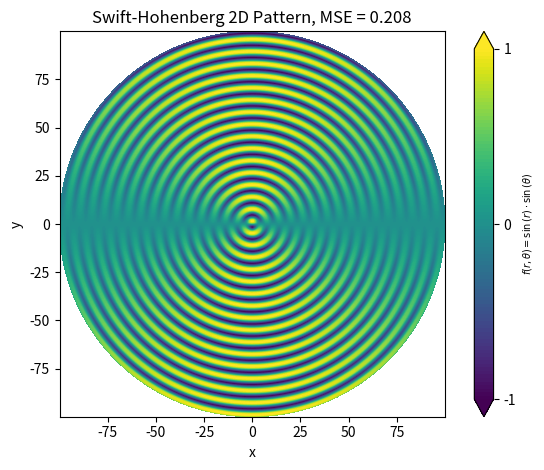

This chart was generated by the following Python code: (Note: this script raises an exception after producing the figure.)
import numpy as np
import matplotlib.pyplot as plt
from sympy import *
import numpy as np
from mpl_toolkits.mplot3d import Axes3D
from math import pi
from numpy import linalg as LA
show = False
np.sech = lambda x: 1.0/np.cosh(x)

PERIODIC_IN_THETA = True
PRINT_LATEX_ONLY = False
PlotType = "2D"
# Create edges instead of centers
N = 1000
r_max = 100
r_edges = np.linspace(0.01, r_max, N)
theta_edges = np.linspace(0, 2*np.pi, N, endpoint=False)

round_floats = lambda expr, ndigits: expr.xreplace({f: Float(round(float(f), ndigits)) for f in expr.atoms(Float)})
f_per_idx = 0
mu, nu = 1, 1
r, theta = symbols('r theta')
f =  [sin(r)*sin(theta), \
      sin(r)*sin(theta)+0.604, \
      0.998846776839887*0.999950000416665**(r**4)*sin(r)*sin(theta) + 0.604, \
          0.88898139159952*0.999884875453817**(r**4.03)*sqrt(1 - cos(r)**2)*sin(theta) + 0.760176150613572, \
      -0.28580222883408**(r + 10)*(1.01 - sin(theta))*(167.620651926117*r**7.38905609893065 + 0.000105912014609458) + 0.833098208613807*0.999884875453817**(r**(17/4))*sqrt(1 - cos(r)**2)*sin(theta)  + 0.797073913381706, \
      -182.159206127457*0.28580222883408**(r + 10)*(1.02 - sin(theta))*(r + 0.00999991666708333)**7.50905609893065 + 0.745258709383936*0.999884875453817**(r**4.25)*sqrt(1 - cos(r)**2)*sin(theta + 6.28319)  + 0.815307524508096, \
      -0.28580222883408**(r + 10.02)*(2*r + 0.0137395477321287)**(0.01**(6.28319/(r + 0.01)) + 7.57016955826421)*(0.01**r - sin(theta) + 1) + 0.708762837941528*0.999884875453817**(1.3213487088109*r**4*(1.6*(tanh(.6*r))))*sqrt(1 - cos(r)**2)*sin(0.999999999988989*theta) + 0.845330825627302, \
        -0.285806921654494**(r + 10.0100907998593)*(r**1.00009081398177 + r**((r + 1)**0.0100001666741671))**(0.015**(6.28319/(r + 2)) + 7.59399521303526)*(- sin(theta + cos(theta) + 6.28319) + sin(log(r))) + 0.612417858855597*0.999884875453817**(1.4426686039141*(r + 0.01)**4*(1.6*(tanh(.6*r))))*sqrt(1 - cos(r)**2)*sin(theta) + 0.879032771381193, \
       -0.285806921654494**(r + 10.0139164646307)*(r + (r**0.999993025405072 - 5.00008333556817e-5)**(r**0.01))**(0.0166848951652189**(6.23978883640503/(r + 2)) + 0.000631778468553939*r + 7.59291602260893)*(-sin(theta + cos(theta) + 1/r) + sin(log(r))) + 0.606923362578475*sqrt(1 - cos(r)**2)*(sech(r + 10) + 0.999884875453817)**((r + 0.02)**4.03*(1.58*(tanh(.59*r)))/(sin(sech(r)) + 0.693147180559945))*sin(theta + 6.28319) + 0.886342906953379, \
        -0.285806921654494**(r + sech(r) + 10.0540737282843)*(r + (r**0.999993025405072 - 0.00373485491171487)**(r**0.01) + 0.00880895839265857)**(0.0166848851652189**(6.52587306756706/(r - 0.00781876960101768)) + 0.000702853356876745*r + 7.57798844600458)*(-sin(theta + cos(theta) + 1.25218047866732/r) + sin(log(r)) + sech(r)**(0.0611608608465381*r)) + 0.604143623800264*sqrt(1 - cos(r)**2)*(sech(r + cos(r) + 8.39984108535765) + 0.999884875453817)**((r + 0.0308839840501129)**4.03*(1.58*(tanh(.59*r)))/(tanh(sech(r)) + 0.657323425267437))*sin(theta + 6.32621184985741) + 0.890778403056392][f_per_idx] \
        if PERIODIC_IN_THETA else \
        (((0.148475282221305 * theta) - (sin(theta) * (1.0000132758892615 * sin(r)))) - 0.0922858190550785)

formula_label = latex(round_floats(f, 5), mul_symbol='dot')
print(f'f = {formula_label}')

if PRINT_LATEX_ONLY:
    exit()
# Calculate the first Laplacian (Laplacian of f)
laplacian_f = diff(f, r, 2) + (1/r) * diff(f, r) + (1/(r**2)) * diff(f, theta, 2)

# Calculate the double Laplacian (Laplacian of the first Laplacian)
double_laplacian_f = diff(laplacian_f, r, 2) + (1/r) * diff(laplacian_f, r) + (1/(r**2)) * diff(laplacian_f, theta, 2)

swift_hohenberg = mu*f + nu*f*f - f*f*f - (f + 2*laplacian_f + double_laplacian_f)
r_vals, theta_vals = np.meshgrid(np.linspace(0.01, r_max, N), np.linspace(0, 2*pi, N))
func = lambdify((r, theta), swift_hohenberg)
func_vals = func(r_vals, theta_vals)
squared_norm_error = LA.norm(func_vals.flatten())**2
mean_squared_error = squared_norm_error / func_vals.size

# Compute centers
r_centers = 0.5 * (r_edges[:-1] + r_edges[1:])
theta_centers = 0.5 * (theta_edges[:-1] + theta_edges[1:])
R, Theta = np.meshgrid(r_centers, theta_centers)

# Evaluate function on cell centers
Z = [np.sin(R)*np.sin(Theta), \
     np.sin(R)*np.sin(Theta) + 0.604, \
     0.998846776839887*0.999950000416665**(R**4)*np.sin(R)*np.sin(Theta) + 0.604, \
     0.88898139159952*0.999884875453817**(R**4.03)*np.sqrt(1 - np.cos(R)**2)*np.sin(Theta) - (R/(R + 1.01))**((np.sin(Theta) + 10.0/R)*(R + np.sin(R) + 0.01)) + 0.760176150613572, \
     -0.28580222883408**(R + 10)*(1.01 - np.sin(Theta))*(167.620651926117*R**7.38905609893065 + 0.000105912014609458) + 0.833098208613807*0.999884875453817**(R**(17/4))*np.sqrt(1 - np.cos(R)**2)*np.sin(Theta)  + 0.797073913381706, \
     -182.159206127457*0.28580222883408**(R + 10)*(1.02 - np.sin(Theta))*(R + 0.00999991666708333)**7.50905609893065 + 0.745258709383936*0.999884875453817**(R**4.25)*np.sqrt(1 - np.cos(R)**2)*np.sin(Theta + 6.28319) + 0.815307524508096, \
      -0.28580222883408**(R + 10.02)*(2*R + 0.0137395477321287)**(0.01**(6.28319/(R + 0.01)) + 7.57016955826421)*(0.01**R - np.sin(Theta) + 1) + 0.708762837941528*0.999884875453817**(1.3213487088109*R**4*(1.6*(np.tanh(.6*R))))*np.sqrt(1 - np.cos(R)**2)*np.sin(0.999999999988989*Theta) + 0.845330825627302, \
      -0.285806921654494**(R + 10.0100907998593)*(R**1.00009081398177 + R**((R + 1)**0.0100001666741671))**(0.015**(6.28319/(R + 2)) + 7.59399521303526)*(- np.sin(Theta + np.cos(Theta) + 6.28319) + np.sin(np.log(R))) + 0.612417858855597*0.999884875453817**(1.4426686039141*(R + 0.01)**4*(1.6*(np.tanh(.6*R))))*np.sqrt(1 - np.cos(R)**2)*np.sin(Theta) + 0.879032771381193, \
     -0.285806921654494**(R + 10.0139164646307)*(R + (R**0.999993025405072 - 5.00008333556817e-5)**(R**0.01))**(0.0166848951652189**(6.23978883640503/(R + 2)) + 0.000631778468553939*R + 7.59291602260893)*(-np.sin(Theta + np.cos(Theta) + 1/R) + np.sin(np.log(R))) + 0.606923362578475*np.sqrt(1 - np.cos(R)**2)*(np.sech(R + 10) + 0.999884875453817)**((R + 0.02)**4.03*(1.58*(np.tanh(.59*R)))/(np.sin(np.sech(R)) + 0.693147180559945))*np.sin(Theta + 6.28319) + 0.886342906953379, \
     -0.285806921654494**(R + np.sech(R) + 10.0540737282843)*(R + (R**0.999993025405072 - 0.00373485491171487)**(R**0.01) + 0.00880895839265857)**(0.0166848851652189**(6.52587306756706/(R - 0.00781876960101768)) + 0.000702853356876745*R + 7.57798844600458)*(-np.sin(Theta + np.cos(Theta) + 1.25218047866732/R) + np.sin(np.log(R)) + np.sech(R)**(0.0611608608465381*R)) + 0.604143623800264*np.sqrt(1 - np.cos(R)**2)*(np.sech(R + np.cos(R) + 8.39984108535765) + 0.999884875453817)**((R + 0.0308839840501129)**4.03*(1.58*(np.tanh(.59*R)))/(np.tanh(np.sech(R)) + 0.657323425267437))*np.sin(Theta + 6.32621184985741) + 0.890778403056392][f_per_idx] \
    if PERIODIC_IN_THETA else (((0.148475282221305 * Theta) - (np.sin(Theta) * (1.0000132758892615 * np.sin(R)))) - 0.0922858190550785)

# Convert to Cartesian
X = R * np.cos(Theta)
Y = R * np.sin(Theta)

formula_label = r"$f(r,\theta) = " + formula_label + "$"

# 3D Plot
if PlotType == "3D":
    fig = plt.figure()
    ax = fig.add_subplot(111, projection="3d")

    surf = ax.plot_surface(X, Y, Z, cmap="viridis", edgecolor="none", alpha=0.9)
    ax.set_xlabel("x")
    ax.set_ylabel("y")
    ax.set_zlabel(r"$f(r,\theta)$")
    ax.set_title(f"Swift-Hohenberg 2D Pattern, MSE = {mean_squared_error:.3f}")
    fig.colorbar(surf, shrink=0.5, aspect=10, label=formula_label)

    # Improve viewing angle
    ax.view_init(elev=35, azim=235)
#2D Plot
else:
    fig, ax = plt.subplots()

    # Filled contour plot
    vmin, vmax = -1, 1
    min_, max_ = vmin, vmax

    levels = np.linspace(vmin, vmax, 100)

    # Close the periodic seam in theta for plotting
    Xc = np.vstack([X, X[0:1, :]])
    Yc = np.vstack([Y, Y[0:1, :]])
    Zc = np.vstack([Z, Z[0:1, :]])

    contour = ax.contourf(
        Xc, Yc, Zc,
        cmap="viridis",
        vmin=vmin, vmax=vmax,
        levels=levels,
        extend="both"
    )

    ax.set_xlabel("x")
    ax.set_ylabel("y")
    ax.set_title(f"Swift-Hohenberg 2D Pattern, MSE = {mean_squared_error:.3f}")

    cbar = fig.colorbar(contour, ax=ax)
    cbar.set_label(formula_label, fontsize=7)
    cbar.set_ticks([min_, 0, max_])

    ax.set_aspect("equal", adjustable="box")

plt.tight_layout()
domain_str = f"_r_{int(r_edges[0])}_{int(r_edges[-1])}_theta_{int(theta_edges[0])}_{int(theta_edges[-1])}_N_{N}"
if show:
    plt.show()
else:
    filename = f"SwiftHohenbergPlots/SwiftHohenberg2D{'Periodic'+str(f_per_idx)+domain_str if PERIODIC_IN_THETA else 'NonPeriodic'}.pdf"
    plt.savefig(filename)
    print(f"Saved {filename}")
    from os import system
    filename = filename[:-4]
    system(f"open {filename}.pdf")
    system(f"sips -s format png -s dpiWidth 480 -s dpiHeight 480 -z 2400 2400 {filename}.pdf --out {filename}.png")
